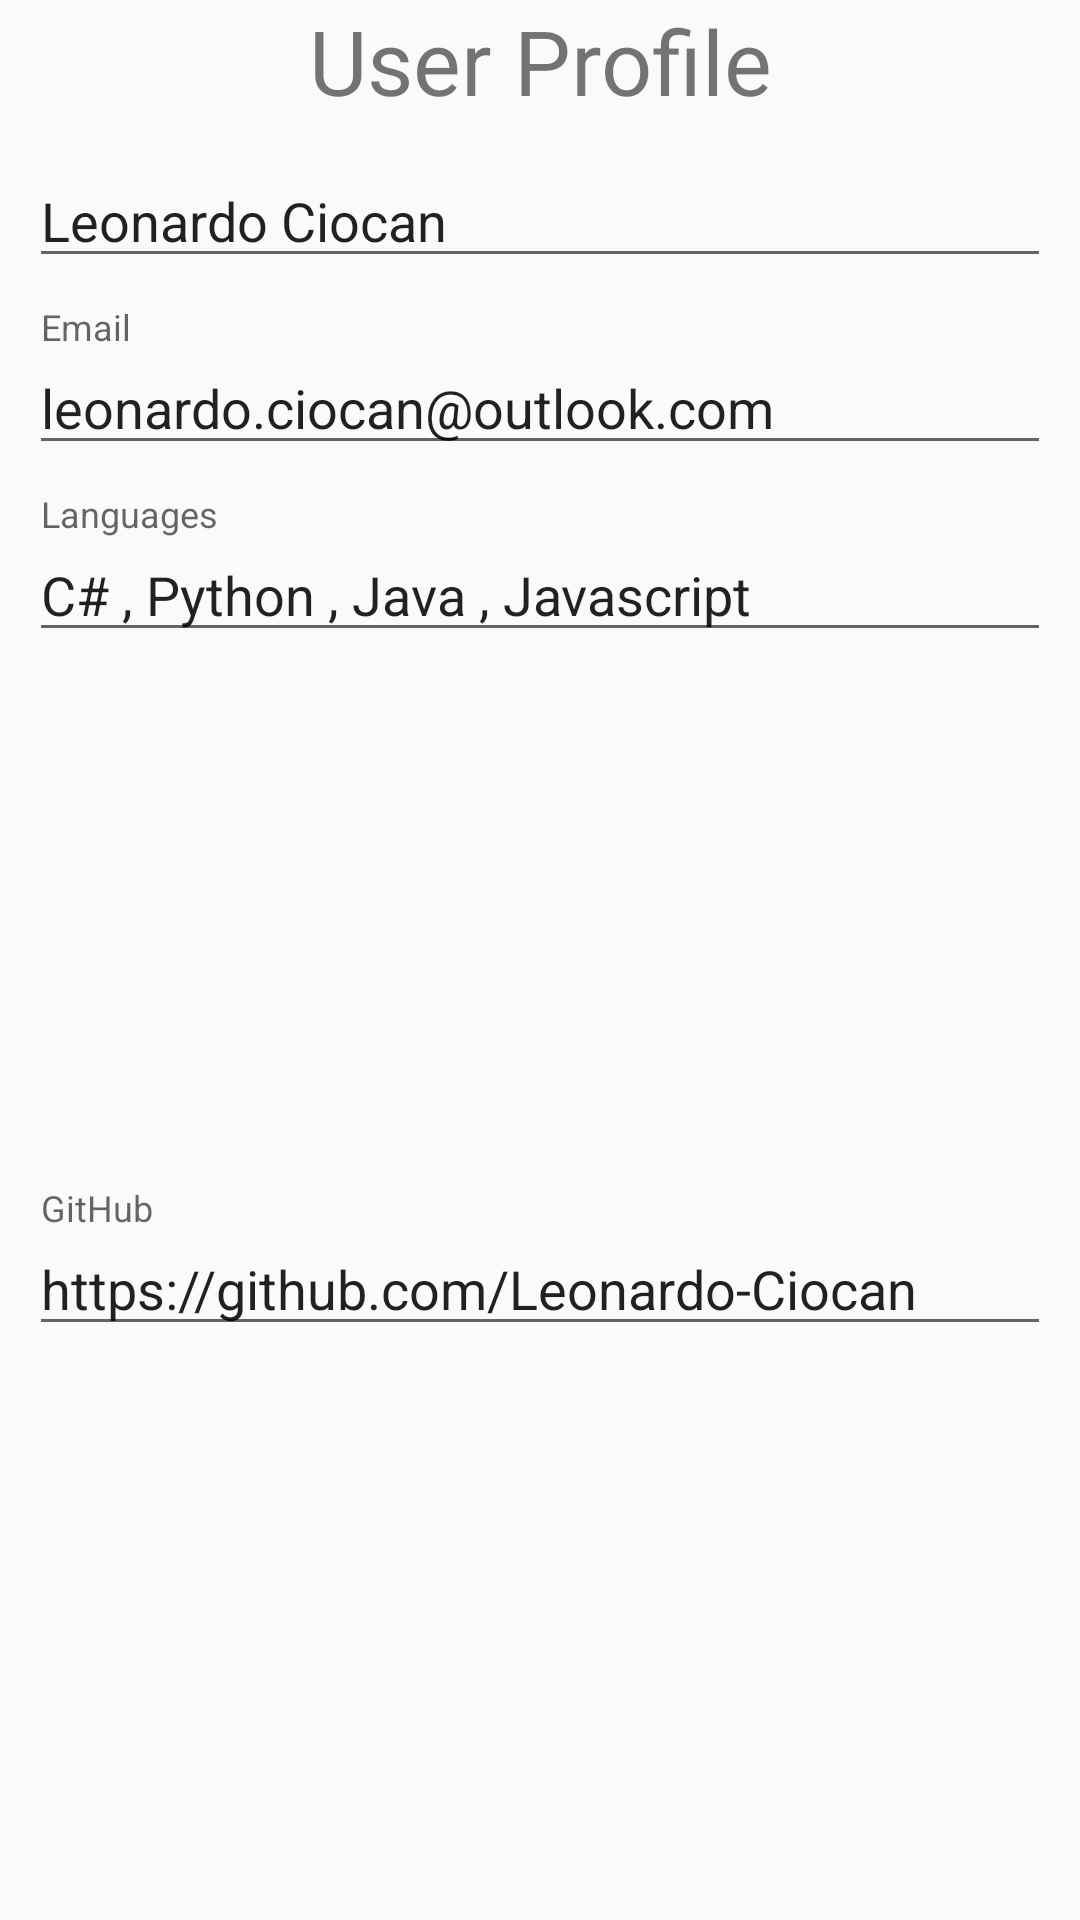

This screen was rendered from an Android layout file. Write that file and the resources it references.
<!-- AndroidManifest.xml: application theme AppTheme -->
<!-- res/layout/activity_profile_edit.xml -->
<RelativeLayout xmlns:android="http://schemas.android.com/apk/res/android"
    xmlns:tools="http://schemas.android.com/tools" android:layout_width="match_parent"
    android:layout_height="match_parent" android:paddingLeft="@dimen/activity_horizontal_margin"
    android:paddingRight="@dimen/activity_horizontal_margin"
    android:paddingTop="@dimen/activity_vertical_margin"
    android:paddingBottom="@dimen/activity_vertical_margin"
    tools:context="com.hackapp.hacksignal.ProfileEditActivity">

    <TextView android:text="User Profile"
        android:layout_width="fill_parent"
        android:layout_height="wrap_content"
        android:gravity="center"
        android:textSize="30sp"
        android:id="@+id/textView" />

    <LinearLayout
        android:orientation="vertical"
        android:layout_width="match_parent"
        android:layout_height="fill_parent"
        android:layout_below="@+id/textView"
        android:layout_alignParentStart="true">

        <android.support.design.widget.TextInputLayout
            android:layout_width="match_parent"
            android:layout_height="wrap_content">
        <EditText
            android:layout_width="match_parent"
            android:layout_height="wrap_content"
            android:inputType="textPersonName"
            android:layout_margin="10dp"
            android:text="Leonardo Ciocan"
            android:ems="10"
            android:id="@+id/editText" />
</android.support.design.widget.TextInputLayout>


        <android.support.design.widget.TextInputLayout
            android:layout_width="match_parent"
            android:layout_height="wrap_content">
        <EditText
            android:layout_width="match_parent"
            android:layout_height="wrap_content"
            android:inputType="textEmailAddress"
            android:hint="Email"
            android:text="leonardo.ciocan@outlook.com"
            android:layout_margin="10dp"
            android:ems="10"
            android:id="@+id/editText2"
            android:layout_gravity="center_horizontal" />
</android.support.design.widget.TextInputLayout>

        <android.support.design.widget.TextInputLayout
            android:layout_width="match_parent"
            android:layout_height="wrap_content">
        <EditText
            android:layout_width="match_parent"
            android:layout_height="wrap_content"
            android:layout_margin="10dp"
            android:hint="Languages"
            android:text="C# , Python , Java , Javascript"
            android:id="@+id/editTextLanguage"
            android:layout_gravity="center_horizontal" />
</android.support.design.widget.TextInputLayout>
        <ListView
            android:layout_width="match_parent"
            android:layout_margin="10dp"
            android:layout_height="149dp"
            android:id="@+id/listView"
            android:layout_gravity="center_horizontal" />

        <android.support.design.widget.TextInputLayout
            android:layout_width="match_parent"
            android:layout_height="wrap_content">
        <EditText
            android:layout_width="match_parent"
            android:layout_height="wrap_content"
            android:layout_margin="10dp"
            android:hint="GitHub"
            android:text="https://github.com/Leonardo-Ciocan"
            android:id="@+id/editText4" />
    </android.support.design.widget.TextInputLayout>


    </LinearLayout>

</RelativeLayout>
<!-- resources referenced by this layout -->
<resources>
  <style name="AppTheme" parent="Theme.AppCompat.Light.NoActionBar">
          <item name="android:windowIsTranslucent">true</item>
          
          <item name="colorPrimary">@color/brand</item>
  
          
          <item name="colorPrimaryDark">@color/brandDark</item>
          <item name="actionBarStyle">@color/brand</item>
  
          
          <item name="colorAccent">#396882</item>
  
          
  
      </style>
  <color name="brand">#FF5500</color>
  <color name="brandDark">#D14600</color>
</resources>
